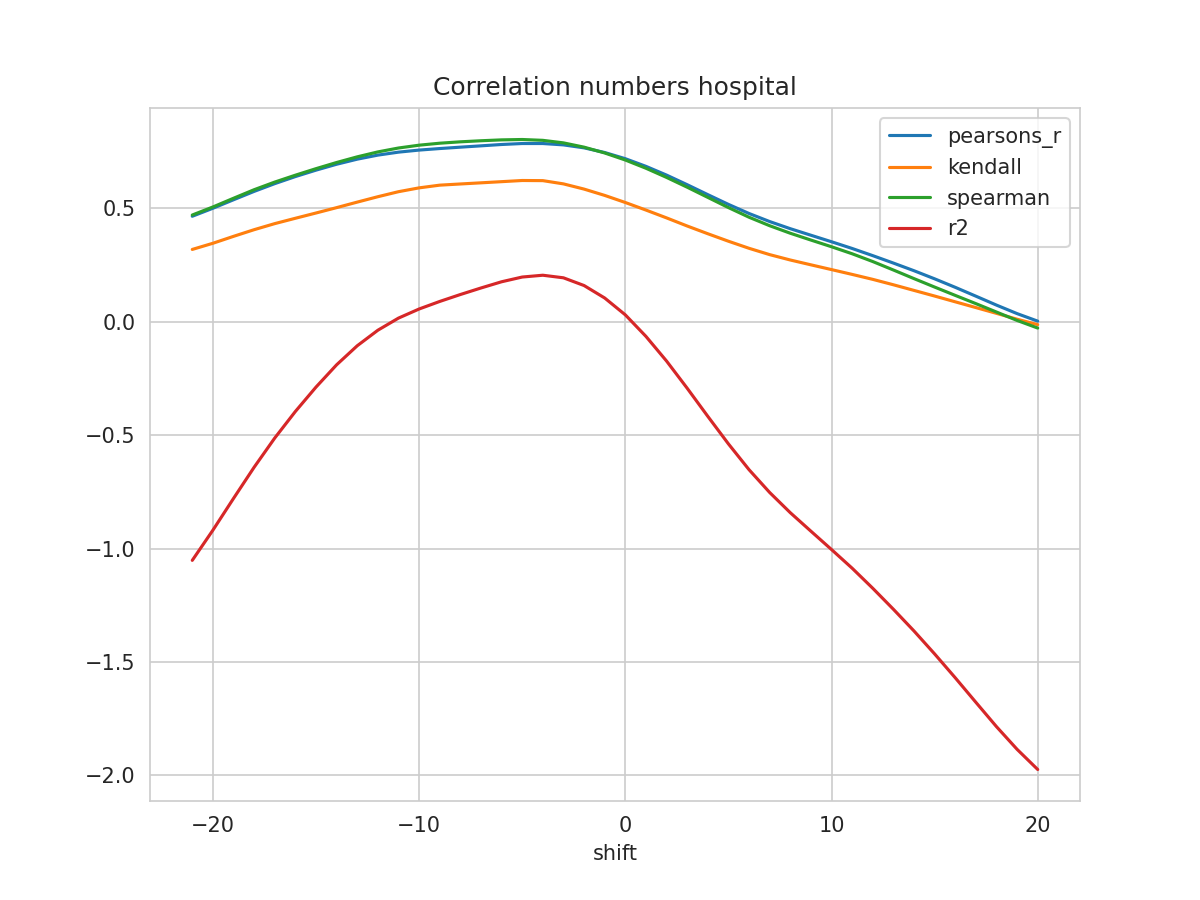

Values plotted in this chart, from the file beside it:
shift, N, pearsons_r, kendall, spearman, mse, explained_variance_score, r2, rmse
-21, 333, 0.4655, 0.3192, 0.471, 0.02559, -1.046, -1.052, 0.16
-20, 334, 0.5008, 0.3464, 0.5065, 0.02415, -0.9133, -0.9187, 0.1554
-19, 335, 0.5382, 0.3769, 0.5449, 0.02261, -0.7741, -0.7787, 0.1504
-18, 336, 0.5752, 0.4063, 0.5826, 0.02108, -0.6374, -0.6412, 0.1452
-17, 337, 0.6094, 0.4331, 0.6163, 0.01965, -0.5095, -0.5123, 0.1402
-16, 338, 0.6405, 0.4567, 0.6466, 0.01834, -0.3931, -0.3952, 0.1354
-15, 339, 0.6689, 0.4799, 0.6754, 0.01713, -0.2862, -0.2878, 0.1309
-14, 340, 0.6949, 0.5035, 0.7026, 0.01602, -0.1883, -0.1894, 0.1266
-13, 341, 0.7173, 0.5279, 0.7275, 0.01506, -0.1047, -0.1055, 0.1227
-12, 342, 0.7351, 0.5517, 0.7493, 0.01427, -0.03638, -0.037, 0.1195
-11, 343, 0.7482, 0.5738, 0.7665, 0.01367, 0.01682, 0.01643, 0.1169
-10, 344, 0.7573, 0.5907, 0.7789, 0.01323, 0.05677, 0.05658, 0.115
-9, 345, 0.7641, 0.6027, 0.7876, 0.01289, 0.08994, 0.08987, 0.1135
-8, 345, 0.7702, 0.6079, 0.7938, 0.01261, 0.1204, 0.1204, 0.1123
-7, 345, 0.776, 0.613, 0.7985, 0.01235, 0.1492, 0.1492, 0.1111
-6, 345, 0.782, 0.6181, 0.8024, 0.01208, 0.1767, 0.1767, 0.1099
-5, 345, 0.7862, 0.6232, 0.804, 0.01188, 0.1976, 0.1975, 0.109
-4, 345, 0.7862, 0.6226, 0.8003, 0.01187, 0.2057, 0.2055, 0.1089
-3, 345, 0.7802, 0.6083, 0.7891, 0.01211, 0.1944, 0.1941, 0.1101
-2, 345, 0.7671, 0.5853, 0.7702, 0.01267, 0.1603, 0.16, 0.1126
-1, 345, 0.7466, 0.5575, 0.7446, 0.01355, 0.1054, 0.1051, 0.1164
0, 345, 0.7194, 0.5262, 0.7135, 0.01472, 0.03121, 0.03077, 0.1213
1, 345, 0.6856, 0.4929, 0.6772, 0.01617, -0.06369, -0.06416, 0.1272
2, 345, 0.647, 0.4583, 0.6368, 0.01783, -0.1724, -0.1729, 0.1335
3, 345, 0.6047, 0.4226, 0.5937, 0.01965, -0.2923, -0.2928, 0.1402
4, 345, 0.5609, 0.3885, 0.5487, 0.02154, -0.4162, -0.4167, 0.1468
5, 345, 0.5179, 0.3555, 0.5038, 0.02339, -0.5376, -0.5381, 0.153
6, 345, 0.4777, 0.3243, 0.4612, 0.02513, -0.6514, -0.652, 0.1585
7, 345, 0.4422, 0.2963, 0.4238, 0.02666, -0.7519, -0.7524, 0.1633
8, 345, 0.4107, 0.2726, 0.3906, 0.02801, -0.841, -0.8416, 0.1674
9, 345, 0.3819, 0.2514, 0.3606, 0.02925, -0.9225, -0.9231, 0.171
10, 345, 0.3531, 0.2303, 0.3311, 0.0305, -1.003, -1.004, 0.1746
11, 345, 0.3235, 0.2091, 0.3001, 0.03178, -1.086, -1.086, 0.1783
12, 345, 0.2919, 0.1873, 0.2658, 0.03315, -1.174, -1.175, 0.1821
13, 345, 0.2591, 0.1634, 0.2286, 0.03456, -1.267, -1.267, 0.1859
14, 345, 0.2254, 0.1386, 0.1906, 0.03602, -1.362, -1.363, 0.1898
15, 345, 0.1896, 0.1137, 0.1533, 0.03755, -1.464, -1.464, 0.1938
16, 345, 0.1522, 0.08824, 0.1166, 0.03917, -1.569, -1.57, 0.1979
17, 345, 0.1132, 0.06285, 0.08027, 0.04087, -1.677, -1.678, 0.2022
18, 345, 0.07374, 0.03738, 0.04321, 0.0426, -1.785, -1.785, 0.2064
19, 345, 0.03624, 0.01152, 0.006062, 0.04426, -1.885, -1.885, 0.2104
20, 345, 0.003017, -0.01237, -0.02748, 0.04573, -1.974, -1.974, 0.2138
